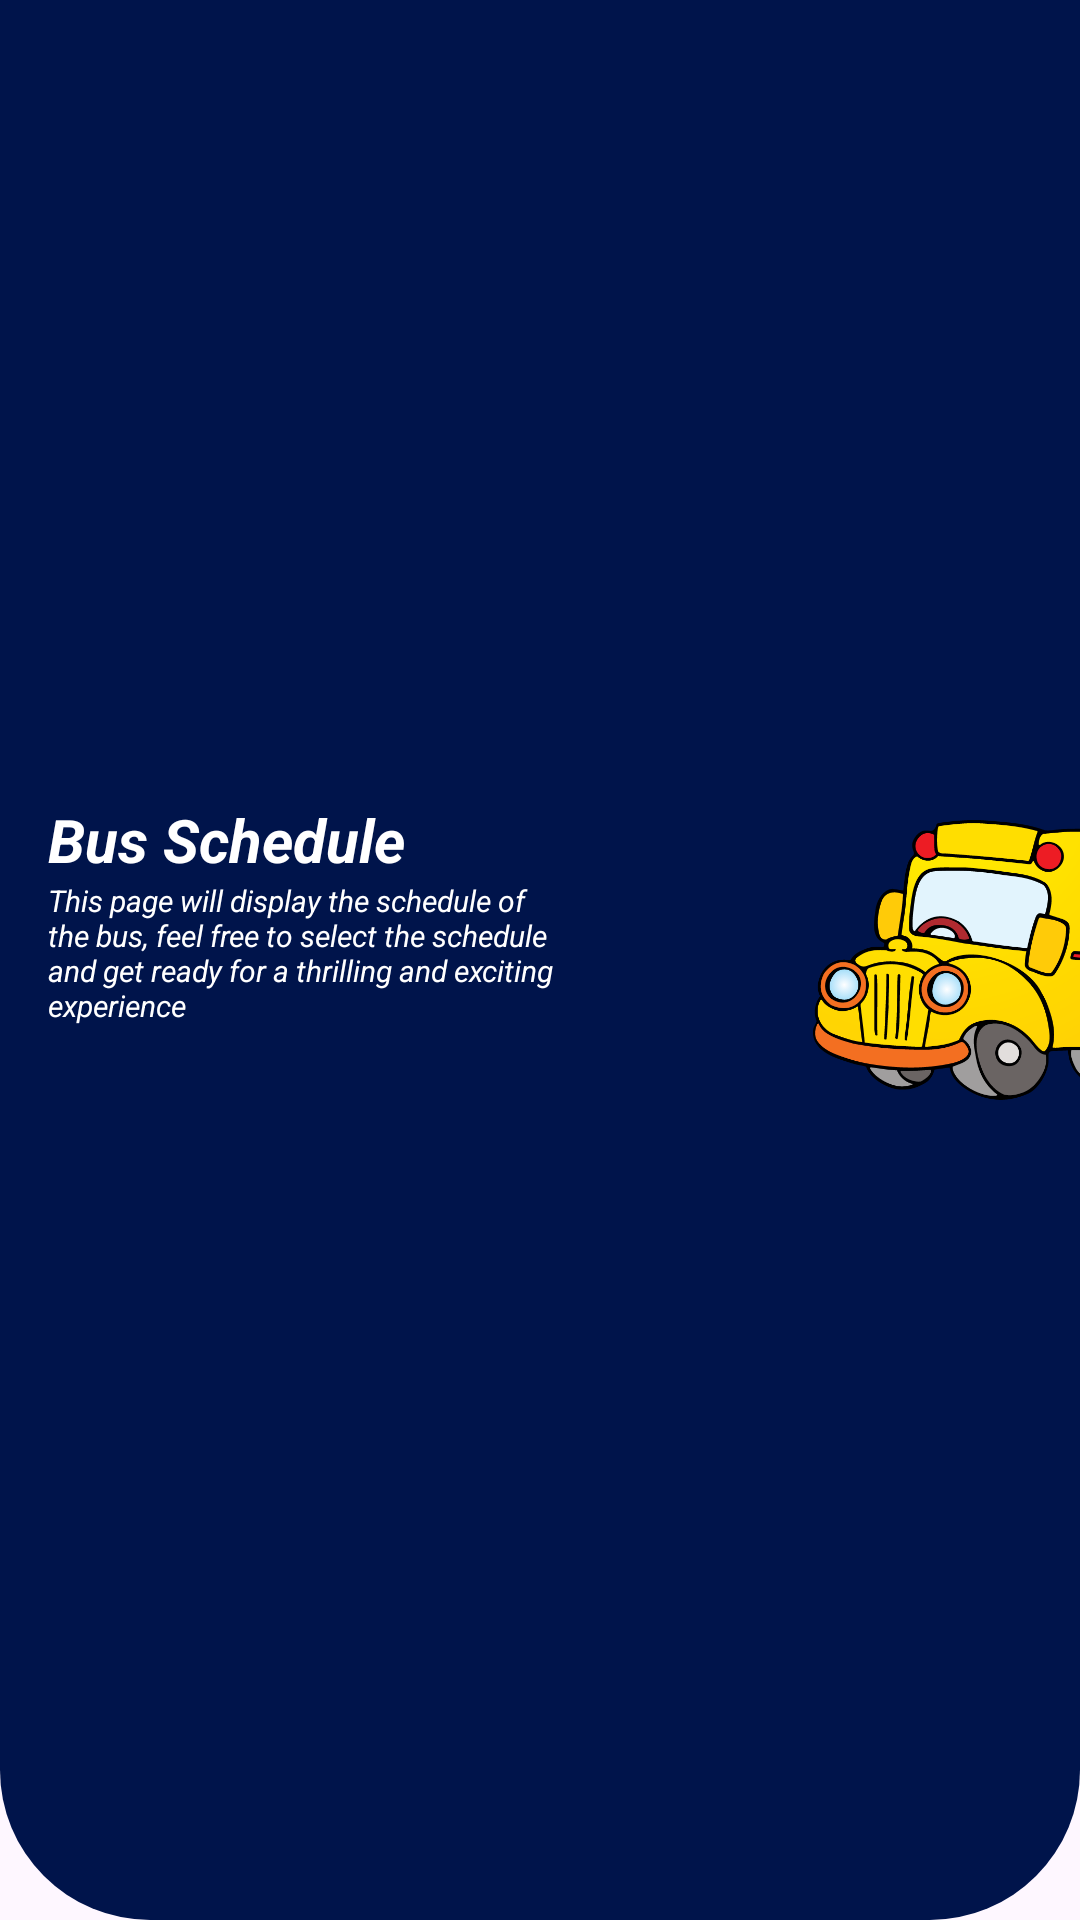

Produce the Android XML layout that renders to this screen, including the resource entries it uses.
<!-- AndroidManifest.xml: application theme Theme.Project -->
<!-- res/layout/toolbar_layout.xml -->
<?xml version="1.0" encoding="utf-8"?>
<androidx.appcompat.widget.Toolbar
    xmlns:android="http://schemas.android.com/apk/res/android"
    xmlns:app="http://schemas.android.com/apk/res-auto"
    xmlns:tools="http://schemas.android.com/tools"
    android:id="@+id/toolbar"
    android:layout_width="match_parent"
    android:layout_height="200dp"
    android:orientation="horizontal"
    android:background="@drawable/rounded_bottom_corners"
    app:popupTheme="@style/ThemeOverlay.AppCompat.Light">


    <ImageButton
        android:id="@+id/backButton"
        android:layout_width="wrap_content"
        android:layout_height="wrap_content"
        android:layout_gravity="start|top"
        android:layout_marginStart="16dp"
        android:layout_marginTop="16dp"
        android:background="?attr/selectableItemBackgroundBorderless"
        android:importantForAccessibility="no"
        android:src="@drawable/baseline_arrow_back_24"
        tools:ignore="TouchTargetSizeCheck" />


    <LinearLayout
        android:layout_width="wrap_content"
        android:layout_height="wrap_content"
        android:layout_marginTop="60dp"
        android:orientation="vertical">

        <TextView
            android:layout_width="wrap_content"
            android:layout_height="wrap_content"
            android:text="Bus Schedule"
            android:textColor="#ffffff"
            android:textSize="20sp"
            android:textStyle="bold|italic" />

        <TextView
            android:layout_width="170dp"
            android:layout_height="80dp"
            android:textColor="@color/white"
            android:textStyle="italic"
            android:textSize="10sp"
            android:text="This page will display the schedule of the bus, feel free to select the schedule and get ready for a thrilling and exciting experience " />

    </LinearLayout>

    <ImageView
        android:layout_width="150dp"
        android:layout_height="150dp"
        android:layout_marginLeft="85dp"
        android:layout_marginTop="80dp"
        android:src="@drawable/buss" />

</androidx.appcompat.widget.Toolbar>
<!-- resources referenced by this layout -->
<resources>
  <color name="white">#FFFFFF</color>
  <!-- drawable buss: png bitmap (drawable, 83873 bytes) -->
  <!-- drawable rounded_bottom_corners (drawable) -->
  <shape xmlns:android="http://schemas.android.com/apk/res/android">
      <solid android:color="@color/biru_pu" /> 
      <corners android:topLeftRadius="0dp"
          android:topRightRadius="0dp"
          android:bottomLeftRadius="50dp"
          android:bottomRightRadius="50dp" />
  </shape>
  <style name="Theme.Project" parent="Base.Theme.Project" />
  <color name="biru_pu">#00144B</color>
  <style name="Base.Theme.Project" parent="Theme.Material3.DayNight.NoActionBar">
          <item name="android:statusBarColor">@color/biru_pu</item>
          
          
      </style>
</resources>
